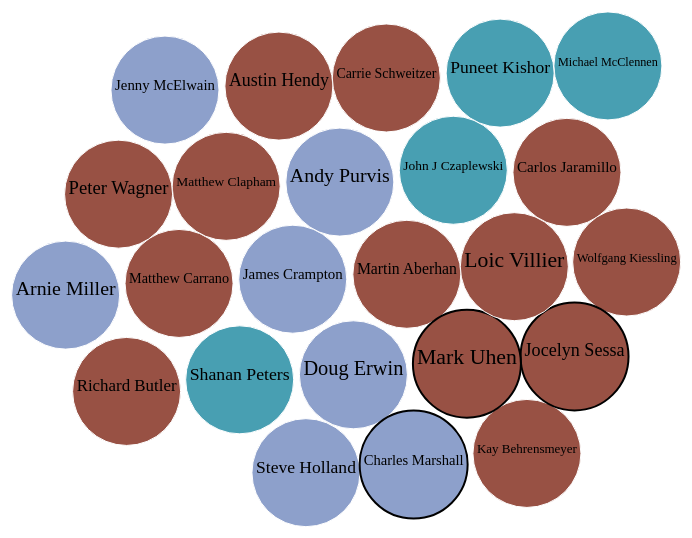
D3 v3 page, settled after 360 driven frames (6 s of simulated time); the page loaded 1 data file(s).



var peopleGraph = {
  "init": function() {
    var margin = {top: 0, right: 0, bottom: 0, left: 0},
        width = 750 - margin.left - margin.right,
        height = 660 - margin.top - margin.bottom,
        n = 200,
        m = 10;
        nodes = [];

    var legend = d3.select("#peopleChartLegend").append("svg")
        .attr("height", 50)
        .attr("width", 250);

      legend.append("circle")
        .attr("r", 20)
        .attr("cx", 25)
        .attr("cy", 25)
        .attr("fill", "none")
        .attr("class", "leader");

      legend.append("text")
        .attr("x", 55)
        .attr("y", 40)
        .text("Holds leadership position");

      d3.json("people_sans_members.json", function(err, data) {
          data = data.children;
          for (var i=0; i<data.length;i++) {
            for(var j=0; j<data[i].children.length; j++) {
              data[i].children[j].type = data[i].name;
              data[i].children[j].radius = 54;
              data[i].children[j].color = peopleGraph.getFill(data[i].children[j].type);
              nodes.push(data[i].children[j]);
            }
          }

        var force = d3.layout.force()
            .nodes(nodes)
            .size([width, height])
            .gravity(.1)
            .charge(0)
            .on("tick", peopleGraph.tick)
            .start();

        var svg = d3.select("body").append("svg")
            .attr("width", width + margin.left + margin.right)
            .attr("height", height + margin.top + margin.bottom)
          .append("g")
            .attr("transform", "translate(" + margin.left + "," + margin.top + ")");

          circle = svg.selectAll("circle")
            .data(nodes)
          .enter().append("g")
            .attr("transform", function(d) { return "translate(" + d.x + "," + d.y + ")"; })
            .call(force.drag);

          circle.append("circle")
            .attr("r", function(d) { return d.radius; })
            .style("fill", function(d) { return d.color; })
            .attr("class", function(d) {
              if (d.role) {
                return "leader";
              }
            })

          circle.append("text")
            .attr("text-anchor", "middle")
            .text(function(d) { return d.name; })
            .style("font-size", "24px") // initial guess
            .style("font-size", function(d) { return (2 * d.radius - 8) / this.getComputedTextLength() * 24 + "px"; });

          circle.append("title")
            .text(function(d) {return d.name + " - " + d.institute;});

        }); // end JSON callback
  },
  "getFill": function(type) {
    switch(type) {
      case "Executive Committee":
        return "#985144";
      case "Tech Team":
        return "#489FB2";
      case "Advisory Board":
        return "#8DA0CB";
      case "Members":
        return "#66C2A5";
    }
  },
  "tick": function(e) {
    circle
      .each(peopleGraph.cluster(10 * e.alpha * e.alpha))
      .each(peopleGraph.collide(.5))
      .attr("transform", function(d) { return "translate(" + d.x + "," + d.y + ")"; })
  },
  "cluster": function(alpha) {
    var max = {};

    // Find the largest node for each cluster.
    nodes.forEach(function(d) {
      if (!(d.color in max) || (d.radius > max[d.color].radius)) {
        max[d.color] = d;
      }
    });

    return function(d) {
      var node = max[d.color],
          l,
          r,
          x,
          y,
          i = -1;

      if (node == d) return;

      x = d.x - node.x;
      y = d.y - node.y;
      l = Math.sqrt(x * x + y * y);
      r = d.radius + node.radius;
      if (l != r) {
        l = (l - r) / l * alpha;
        d.x -= x *= l;
        d.y -= y *= l;
        node.x += x;
        node.y += y;
      }
    };
  },
  "collide": function(alpha) {
    var radius = d3.scale.sqrt().range([0, 12]),
        padding = 6;
        quadtree = d3.geom.quadtree(nodes);

    return function(d) {
      var r = d.radius + radius.domain()[1] + padding,
          nx1 = d.x - r,
          nx2 = d.x + r,
          ny1 = d.y - r,
          ny2 = d.y + r;
      quadtree.visit(function(quad, x1, y1, x2, y2) {
        if (quad.point && (quad.point !== d)) {
          var x = d.x - quad.point.x,
              y = d.y - quad.point.y,
              l = Math.sqrt(x * x + y * y),
              r = d.radius + quad.point.radius + (d.color !== quad.point.color) * padding;
          if (l < r) {
            l = (l - r) / l * alpha;
            d.x -= x *= l;
            d.y -= y *= l;
            quad.point.x += x;
            quad.point.y += y;
          }
        }
        return x1 > nx2
            || x2 < nx1
            || y1 > ny2
            || y2 < ny1;
      });
    };
  }
}
peopleGraph.init();



### data: people_sans_members.json
{
 "name": "People",
 "children": [
  {
   "name": "Executive Committee",
   "children": [
    "{... 3 keys}",
    "{... 3 keys}",
    "{... 3 keys}",
    "{... 3 keys}",
    "{... 3 keys}",
    "{... 3 keys}",
    "{... 3 keys}",
    "{... 3 keys}",
    "... 5 more items"
   ]
  },
  {
   "name": "Tech Team",
   "children": [
    "{... 3 keys}",
    "{... 3 keys}",
    "{... 3 keys}",
    "{... 3 keys}"
   ]
  },
  {
   "name": "Advisory Board",
   "children": [
    "{... 3 keys}",
    "{... 3 keys}",
    "{... 3 keys}",
    "{... 4 keys}",
    "{... 3 keys}",
    "{... 3 keys}",
    "{... 3 keys}"
   ]
  }
 ]
}